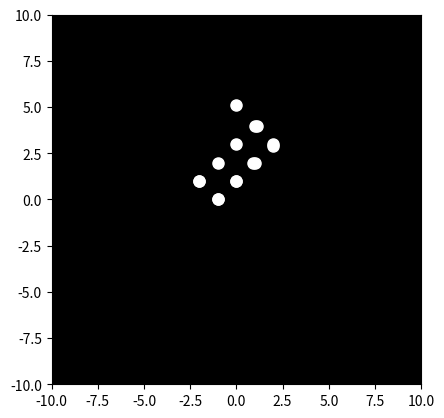

Source code (Python):

import matplotlib.pyplot as plt
import matplotlib.animation as animation
import numpy as np

# Set up the figure and axes
fig, ax = plt.subplots()
ax.set_xlim([-10, 10])
ax.set_ylim([-10, 10])
ax.set_aspect('equal')
ax.set_facecolor('black')

# Initialize the point lights
num_lights = 15
x = np.zeros(num_lights)
y = np.zeros(num_lights)
points, = ax.plot(x, y, 'wo', markersize=8)


# Define the animation function
def animate(i):
    # Define the positions of the point lights for each frame
    # This is where you define the biological motion
    # Adjust these coordinates to create the desired waving hand motion
    # Note: These coordinates are example values, and may need to be changed.
    # You may also need to adjust the number of points to match your data


    global x,y
    x = [0, 1, 2, 1, 0,-1,-2,-1, 0, 1, 2, 1, 0, -1,-2]
    y = [5, 4, 3, 2, 1, 0, 1, 2, 3, 4, 3, 2, 1, 0, 1]
    
    # Example of adding some movement

    #Add movement to the hand (points 0-3)
    x[0] += 0.1*np.sin(i/10)
    y[0] += 0.1*np.cos(i/10)
    x[1] += 0.1*np.sin(i/10 + np.pi/2)
    y[1] += 0.1*np.cos(i/10 + np.pi/2)
    x[2] += 0.1*np.sin(i/10 + np.pi)
    y[2] += 0.1*np.cos(i/10 + np.pi)
    x[3] += 0.1*np.sin(i/10 + 3*np.pi/2)
    y[3] += 0.1*np.cos(i/10 + 3*np.pi/2)
    


    points.set_data(x, y)
    return points,


# Create the animation
ani = animation.FuncAnimation(fig, animate, frames=100, interval=50, blit=True)

# Show the animation
plt.show()
